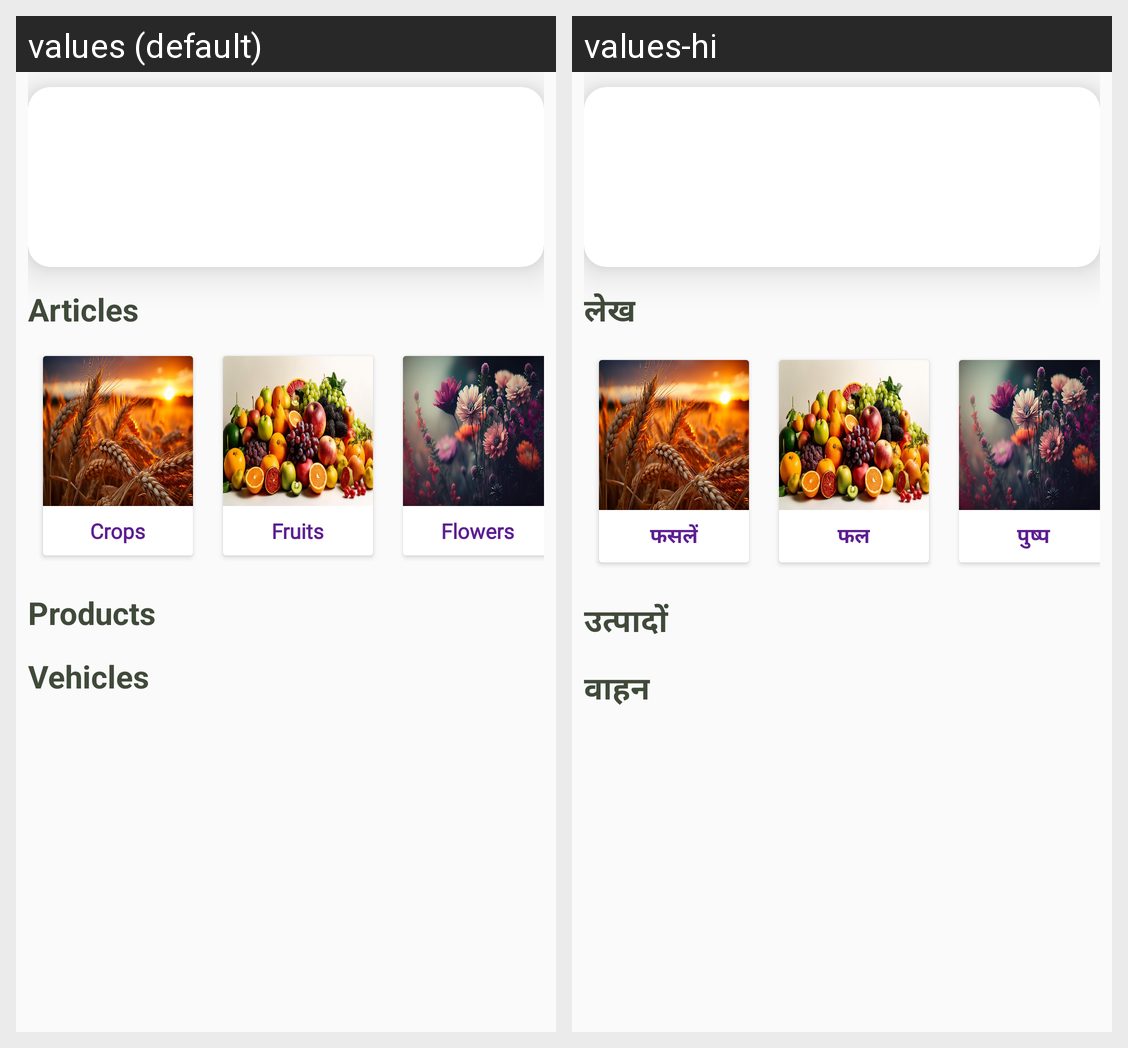

This grid shows one Android layout under two languages. Give, for every string resource on the screen, its name, the default text and each shown locale's text.
Android screen res/layout/fragment_home.xml rendered under 2 locales, left to right: values (default), values-hi. Device: Nexus 5 (rendered at 1080×1920; each locale shown at half size, 540×960, under a caption strip naming it); theme Theme.AgroStore.
Strings drawn on this screen, with the default value and each locale's value (text and hints the layout hard-codes, and strings that could not be matched under every locale, appear in the picture but are not listed):

articles
  values: Articles
  values-hi: लेख

crops
  values: Crops
  values-hi: फसलें

fruits
  values: Fruits
  values-hi: फल

flowers
  values: Flowers
  values-hi: पुष्प

vehicle
  values: Vehicles
  values-hi: वाहन

products
  values: Products
  values-hi: उत्पादों
